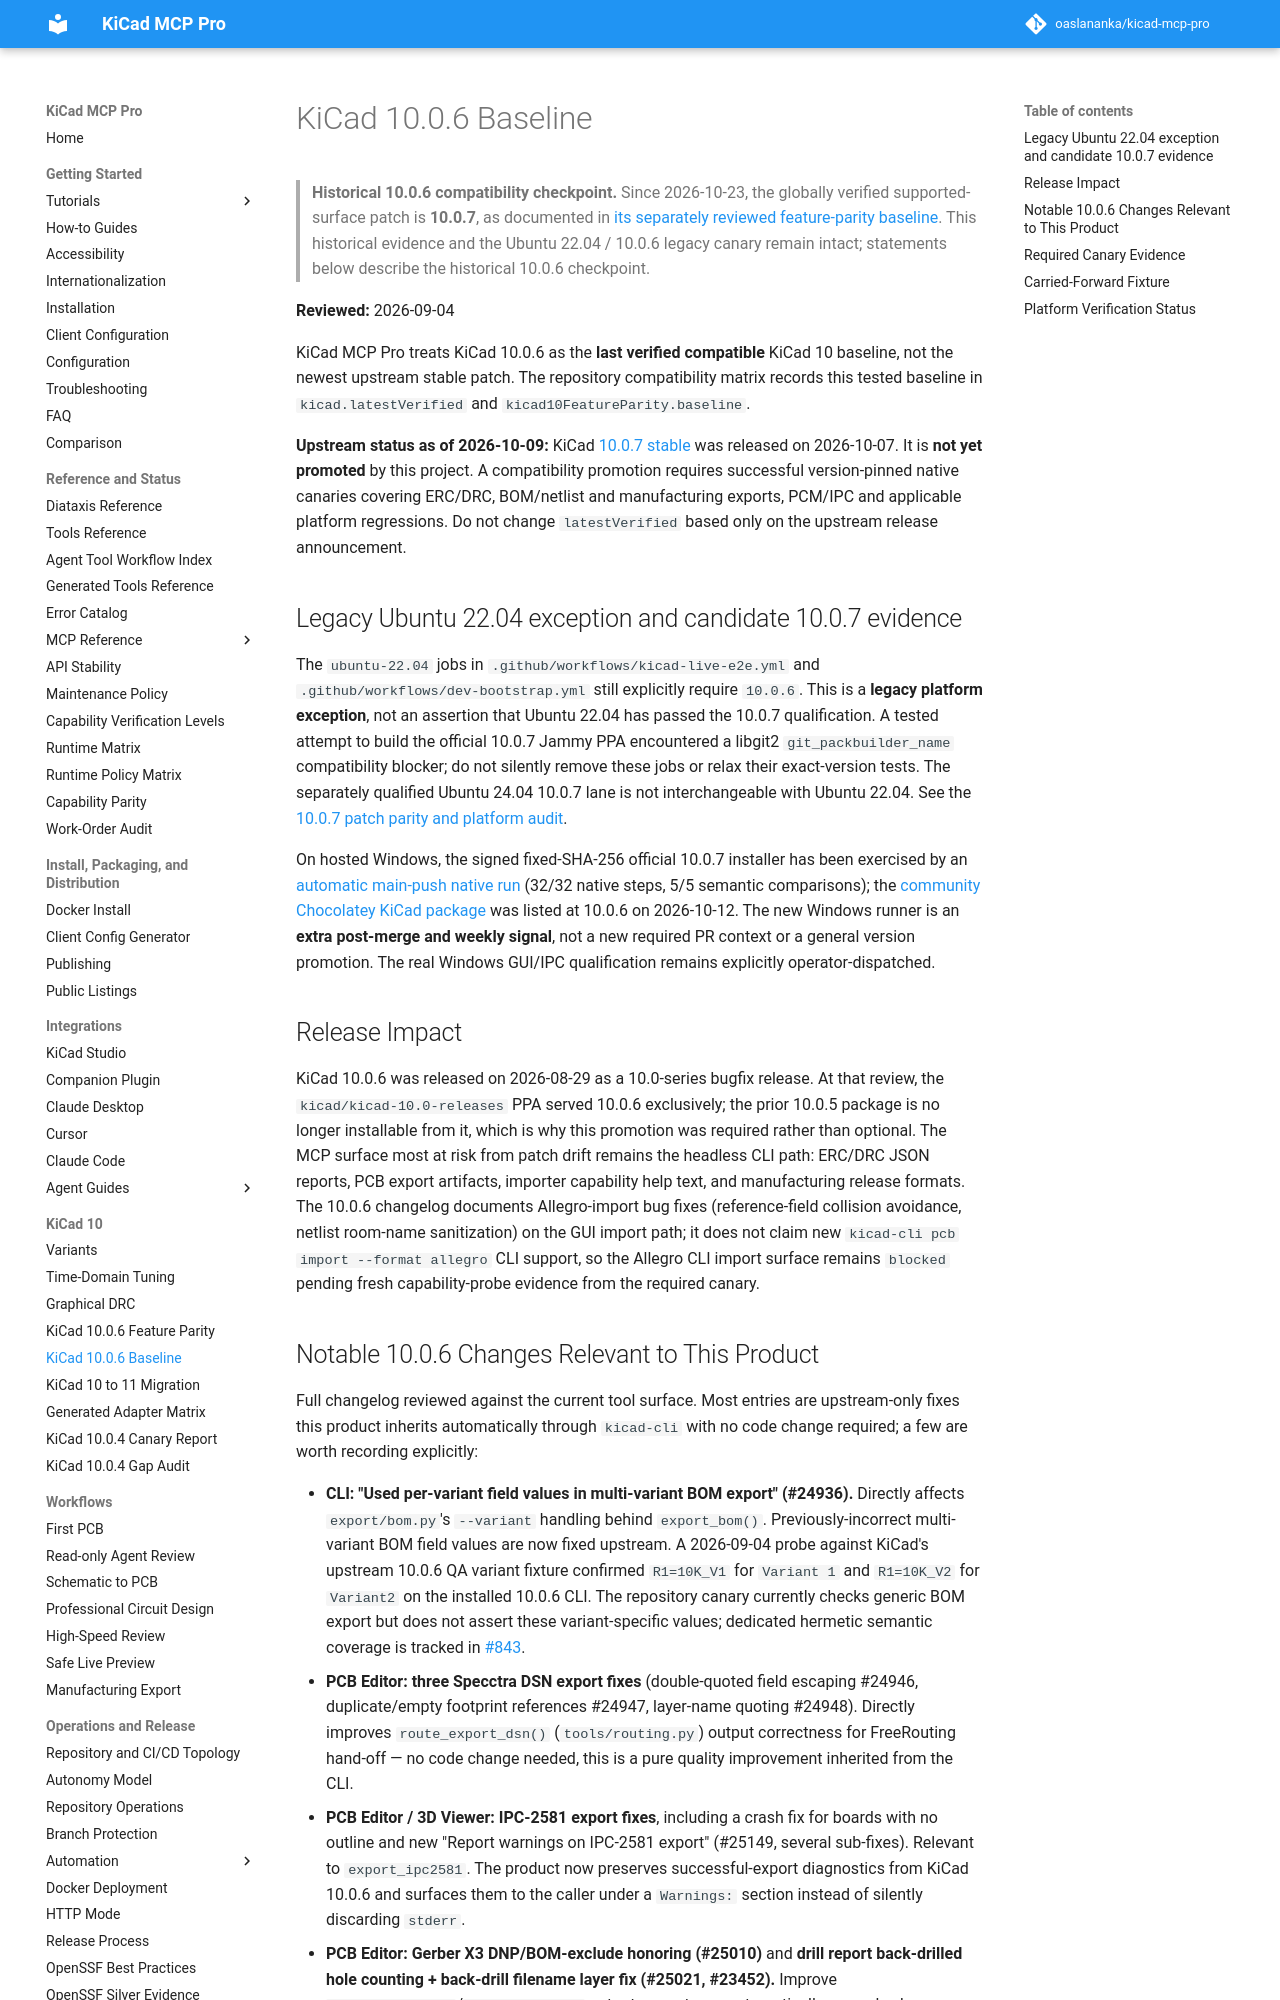

repository: TotallyNotAHackerTrustMeIAmADolphin/kicad-mcp-pro · page: status/kicad-10-0-6-baseline/index.html · generator: mkdocs

# KiCad 10.0.6 Baseline

> **Historical 10.0.6 compatibility checkpoint.** Since 2026-10-23,
> the globally verified supported-surface patch is **10.0.7**, as documented
> in [its separately reviewed feature-parity baseline](../compatibility/kicad-10-0-7-feature-parity.md).
> This historical evidence and the Ubuntu 22.04 / 10.0.6 legacy canary remain
> intact; statements below describe the historical 10.0.6 checkpoint.

**Reviewed:** 2026-09-04

KiCad MCP Pro treats KiCad 10.0.6 as the **last verified compatible**
KiCad 10 baseline, not the newest upstream stable patch. The repository
compatibility matrix records this tested baseline in `kicad.latestVerified`
and `kicad10FeatureParity.baseline`.

**Upstream status as of 2026-10-09:** KiCad
[10.0.7 stable](https://www.kicad.org/blog/2026/10/KiCad-10.0.7-Release/)
was released on 2026-10-07. It is **not yet promoted** by this project.
A compatibility promotion requires successful version-pinned native canaries
covering ERC/DRC, BOM/netlist and manufacturing exports, PCM/IPC and applicable
platform regressions. Do not change `latestVerified` based only on the
upstream release announcement.

## Legacy Ubuntu 22.04 exception and candidate 10.0.7 evidence

The `ubuntu-22.04` jobs in `.github/workflows/kicad-live-e2e.yml` and
`.github/workflows/dev-bootstrap.yml` still explicitly require `10.0.6`.
This is a **legacy platform exception**, not an assertion that Ubuntu 22.04
has passed the 10.0.7 qualification. A tested attempt to build the official
10.0.7 Jammy PPA encountered a libgit2 `git_packbuilder_name` compatibility
blocker; do not silently remove these jobs or relax their exact-version tests.
The separately qualified Ubuntu 24.04 10.0.7 lane is not interchangeable
with Ubuntu 22.04. See the [10.0.7 patch parity and platform audit](../evidence/kicad-10-0-7/2026-10-12-feature-parity-audit.md).

On hosted Windows, the signed fixed-SHA-256 official 10.0.7 installer has
been exercised by an [automatic main-push native run](https://github.com/oaslananka/kicad-mcp-pro/actions/runs/38176395461)
(32/32 native steps, 5/5 semantic comparisons); the [community Chocolatey
KiCad package](https://community.chocolatey.org/packages/kicad) was listed at
10.0.6 on 2026-10-12. The new Windows runner is an **extra post-merge and
weekly signal**, not a new required PR context or a general version promotion.
The real Windows GUI/IPC qualification remains explicitly operator-dispatched.

## Release Impact

KiCad 10.0.6 was released on 2026-08-29 as a 10.0-series bugfix release. At that review, the
`kicad/kicad-10.0-releases` PPA served 10.0.6 exclusively; the prior
10.0.5 package is no longer installable from it, which is why this promotion
was required rather than optional. The MCP surface most at risk from patch
drift remains the headless CLI path: ERC/DRC JSON reports, PCB export
artifacts, importer capability help text, and manufacturing release formats.
The 10.0.6 changelog documents Allegro-import bug fixes (reference-field
collision avoidance, netlist room-name sanitization) on the GUI import path;
it does not claim new `kicad-cli pcb import --format allegro` CLI support, so
the Allegro CLI import surface remains `blocked` pending fresh capability-probe
evidence from the required canary.
